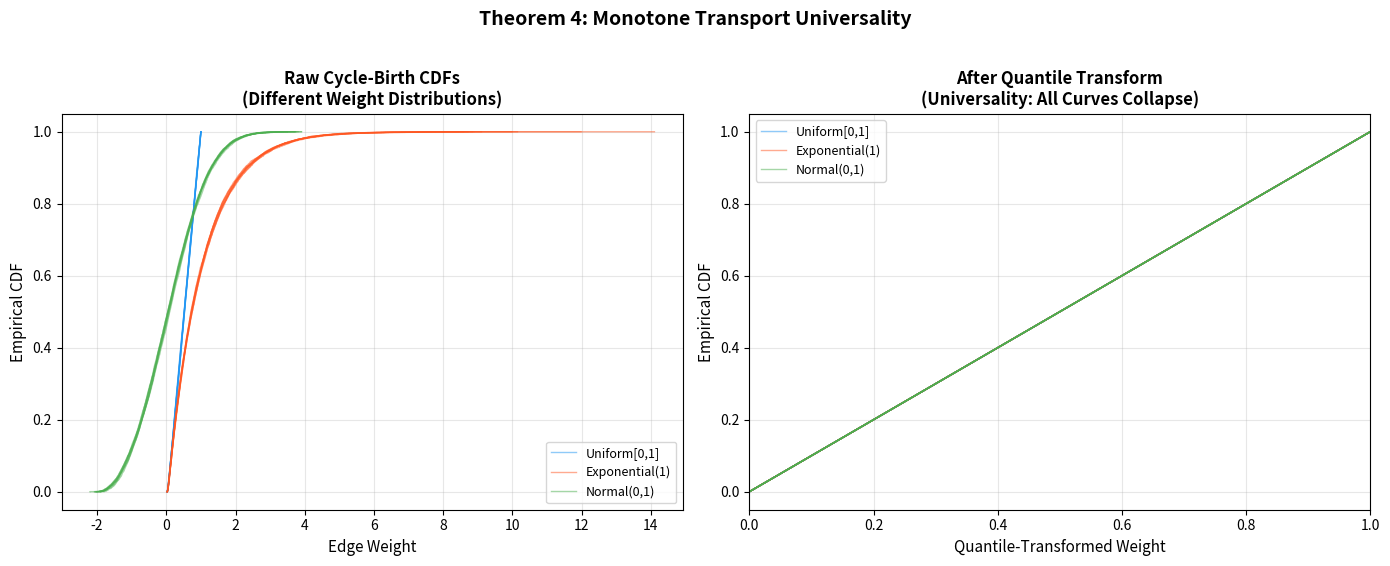

This figure's Python source:
"""
Visualization: Universality Under Monotone Transport

Demonstrates Theorem 4: the cycle-birth edge classification is invariant
under monotone transformation of edge weights. After quantile normalization,
cycle-birth CDFs from Uniform, Exponential, and Normal weight distributions
collapse onto the same curve.

This is the analogue of universality in random matrix theory, where the
eigenvalue distribution is insensitive to the distribution of matrix entries.
In tropical topology, only the ORDER of edge weights matters.
"""

import numpy as np
import matplotlib.pyplot as plt


# Self-contained implementations
class UnionFind:
    def __init__(self, n):
        self.parent = list(range(n))
        self.rank = [0] * n
    def find(self, x):
        while self.parent[x] != x:
            self.parent[x] = self.parent[self.parent[x]]
            x = self.parent[x]
        return x
    def union(self, x, y):
        rx, ry = self.find(x), self.find(y)
        if rx == ry:
            return False
        if self.rank[rx] < self.rank[ry]:
            rx, ry = ry, rx
        self.parent[ry] = rx
        if self.rank[rx] == self.rank[ry]:
            self.rank[rx] += 1
        return True
    def connected(self, x, y):
        return self.find(x) == self.find(y)


def compute_births(n, edges):
    sorted_edges = sorted(edges, key=lambda e: e[2])
    uf = UnionFind(n)
    births = []
    for u, v, w in sorted_edges:
        if uf.connected(u, v):
            births.append(w)
        else:
            uf.union(u, v)
    return births


def quantile_transform(values):
    n = len(values)
    if n == 0:
        return np.array([])
    ranks = np.argsort(np.argsort(values))
    return (ranks + 0.5) / n


n = 300
p = 0.15
num_trials = 8
rng = np.random.default_rng(42)

fig, axes = plt.subplots(1, 2, figsize=(14, 5.5))

# Left panel: Raw CDFs (different distributions look different)
ax = axes[0]
dist_configs = [
    ('uniform', '#2196F3', 'Uniform[0,1]'),
    ('exponential', '#FF5722', 'Exponential(1)'),
    ('normal', '#4CAF50', 'Normal(0,1)'),
]

for dist_name, color, label in dist_configs:
    for trial in range(num_trials):
        edges = []
        for i in range(n):
            for j in range(i + 1, n):
                if rng.random() < p:
                    if dist_name == 'uniform':
                        w = rng.random()
                    elif dist_name == 'exponential':
                        w = rng.exponential(1.0)
                    else:
                        w = rng.normal(0, 1)
                    edges.append((i, j, w))

        births = compute_births(n, edges)
        if births:
            sorted_b = np.sort(births)
            cdf_y = np.arange(1, len(sorted_b) + 1) / len(sorted_b)
            lbl = label if trial == 0 else None
            ax.step(sorted_b, cdf_y, alpha=0.5, linewidth=1.0,
                    color=color, label=lbl)

ax.set_title('Raw Cycle-Birth CDFs\n(Different Weight Distributions)', fontsize=12, fontweight='bold')
ax.set_xlabel('Edge Weight', fontsize=11)
ax.set_ylabel('Empirical CDF', fontsize=11)
ax.legend(fontsize=9)
ax.grid(True, alpha=0.3)

# Right panel: After quantile transform (universality!)
ax = axes[1]
rng2 = np.random.default_rng(42)  # Same seed for same graphs

for dist_name, color, label in dist_configs:
    for trial in range(num_trials):
        edges = []
        for i in range(n):
            for j in range(i + 1, n):
                if rng2.random() < p:
                    if dist_name == 'uniform':
                        w = rng2.random()
                    elif dist_name == 'exponential':
                        w = rng2.exponential(1.0)
                    else:
                        w = rng2.normal(0, 1)
                    edges.append((i, j, w))

        births = compute_births(n, edges)
        if births:
            qt = quantile_transform(np.array(births))
            sorted_qt = np.sort(qt)
            cdf_y = np.arange(1, len(sorted_qt) + 1) / len(sorted_qt)
            lbl = label if trial == 0 else None
            ax.step(sorted_qt, cdf_y, alpha=0.5, linewidth=1.0,
                    color=color, label=lbl)

ax.set_title('After Quantile Transform\n(Universality: All Curves Collapse)', fontsize=12, fontweight='bold')
ax.set_xlabel('Quantile-Transformed Weight', fontsize=11)
ax.set_ylabel('Empirical CDF', fontsize=11)
ax.legend(fontsize=9)
ax.grid(True, alpha=0.3)
ax.set_xlim(0, 1)

fig.suptitle('Theorem 4: Monotone Transport Universality',
             fontsize=14, fontweight='bold', y=1.02)
plt.tight_layout()
plt.savefig('universality_plot.png', dpi=150, bbox_inches='tight')
print("Saved universality_plot.png")
